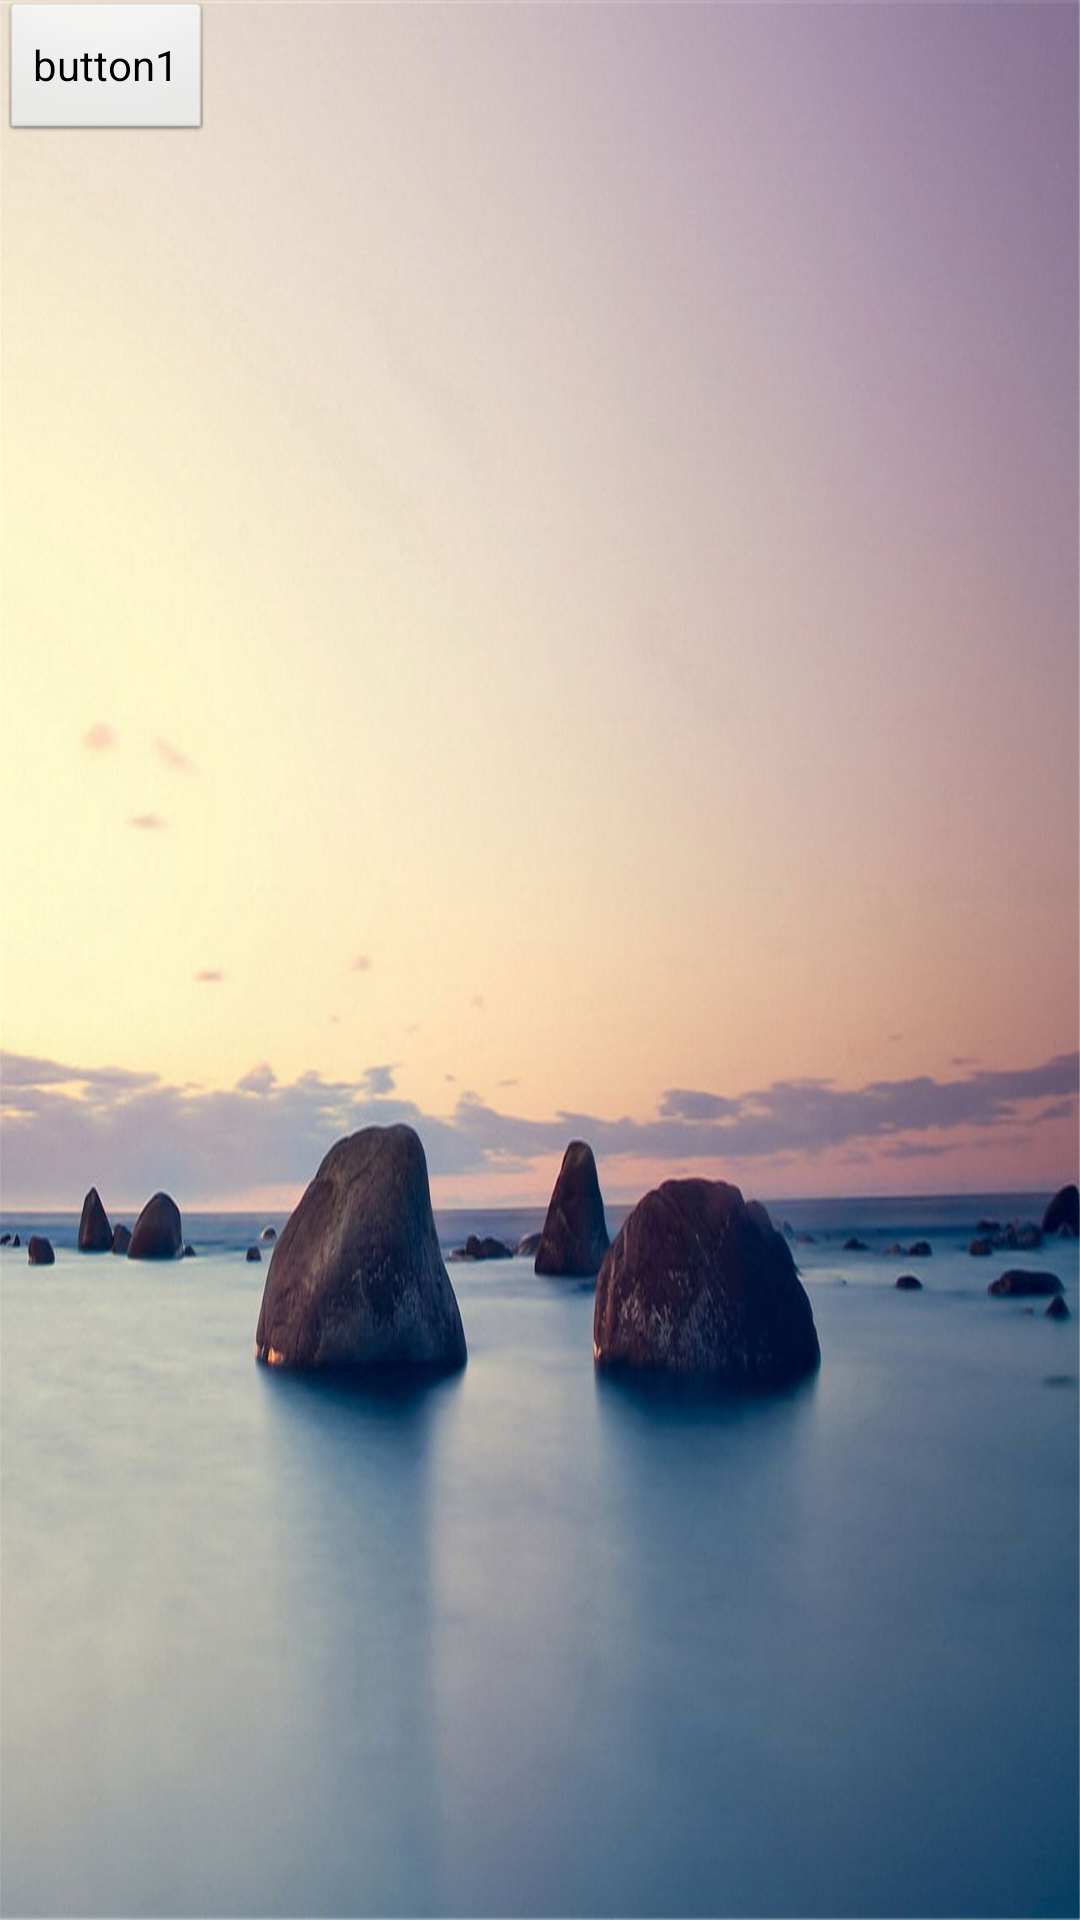

Android layout source for this screen:
<!-- AndroidManifest.xml: activity theme android:Theme.Black -->
<!-- res/layout/main.xml -->
<?xml version="1.0" encoding="utf-8"?>
<FrameLayout xmlns:android="http://schemas.android.com/apk/res/android"
    android:layout_width="match_parent"
    android:layout_height="match_parent"
    android:background="@drawable/background"
    android:id="@+id/mylayout"
    >
    <Button android:text="button1" android:id="@+id/button1"
        android:layout_width="wrap_content"
        android:layout_height="wrap_content"  />
</FrameLayout>

<!-- resources referenced by this layout -->
<resources>
  <!-- drawable background: jpg bitmap (drawable-hdpi, 219097 bytes) -->
</resources>
